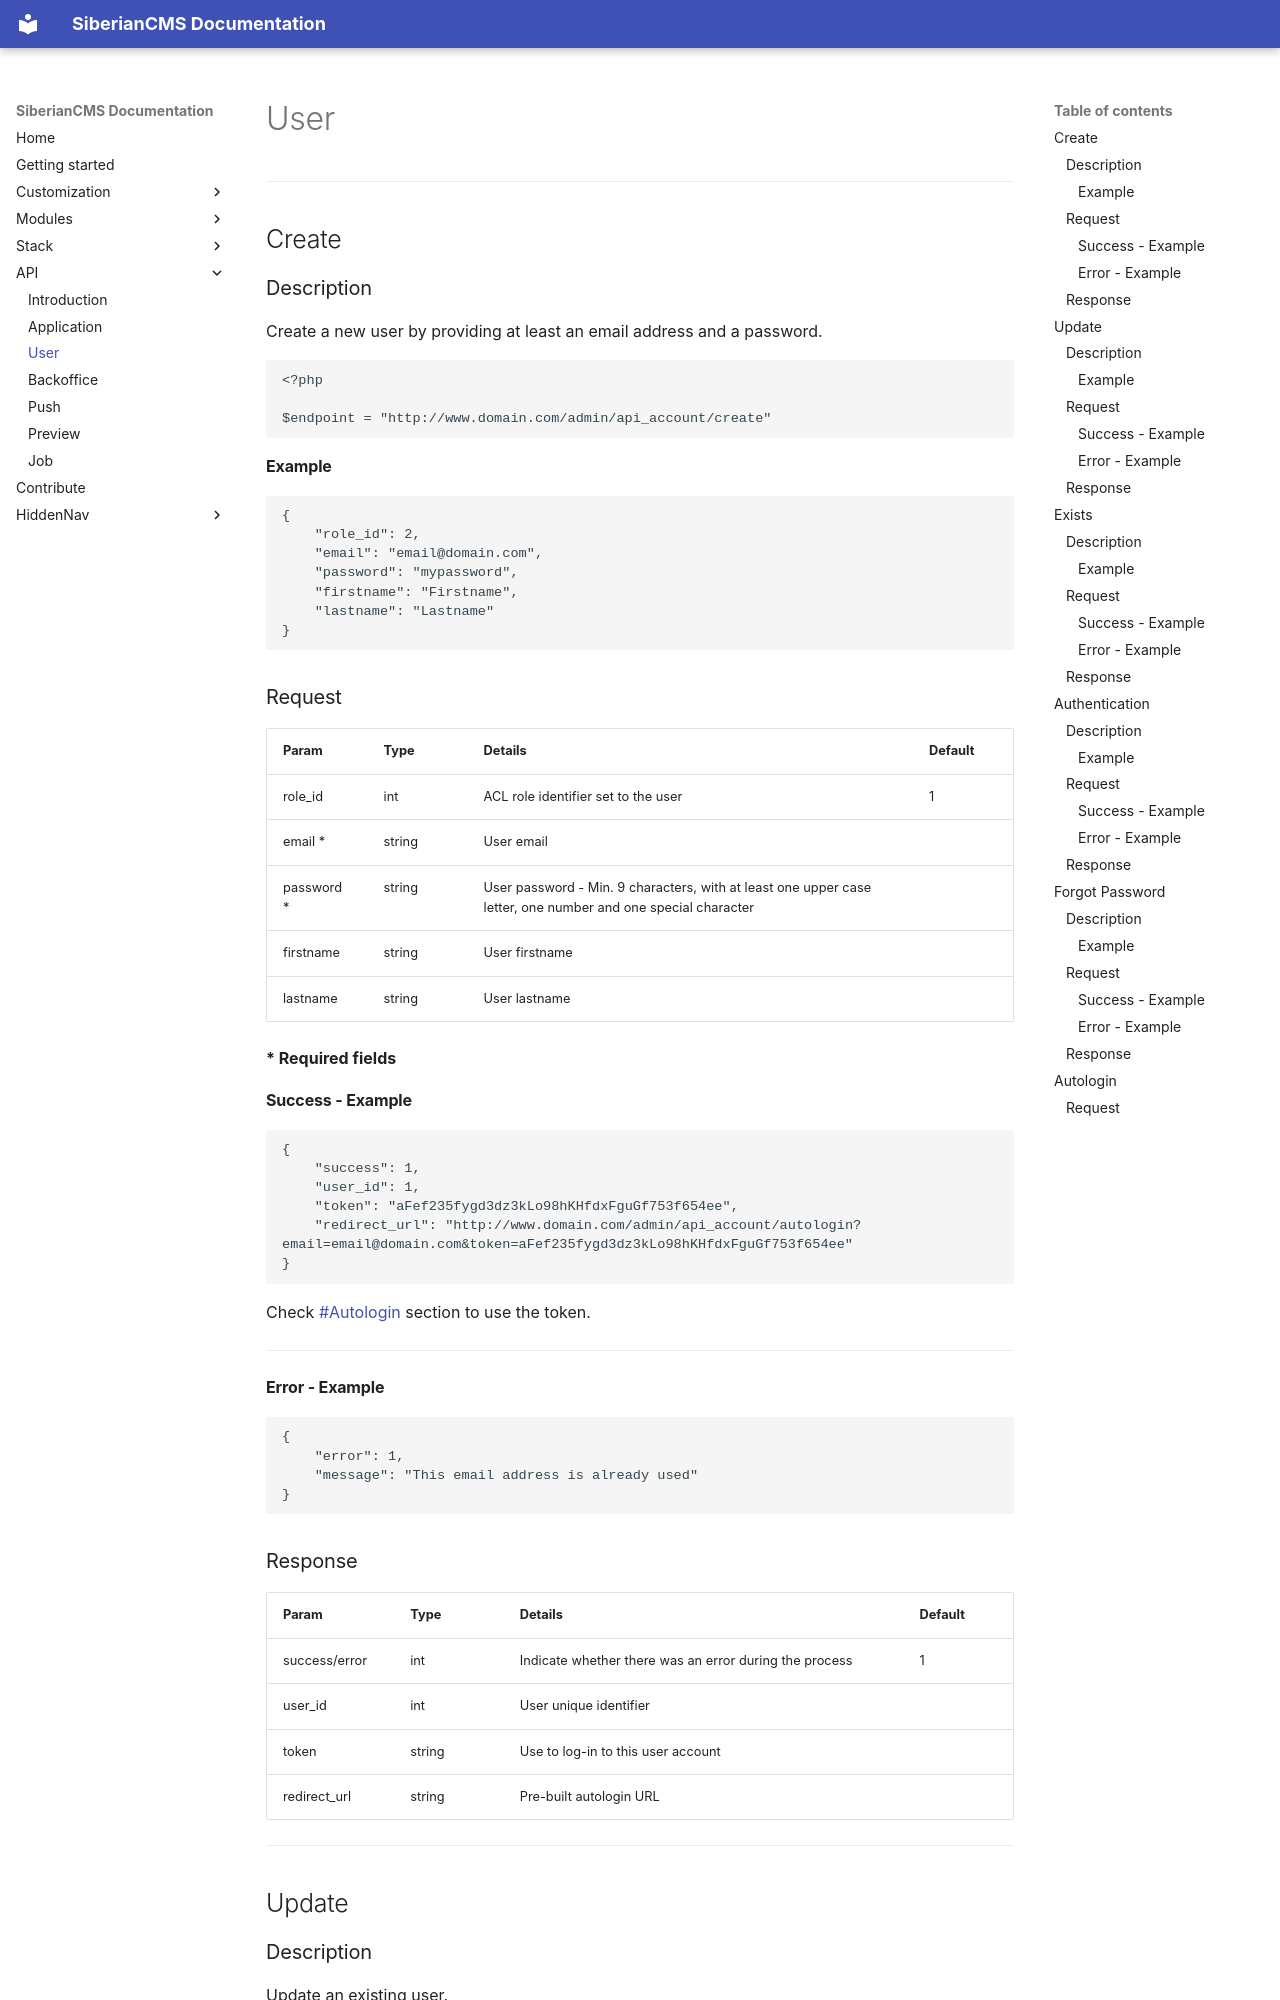

repository: Xtraball/SiberianCMS-Doc · page: api/user/index.html · generator: mkdocs

# User

---

## Create

### Description

Create a new user by providing at least an email address and a password.

```php
<?php

$endpoint = "http://www.domain.com/admin/api_account/create"
```

#### Example

```json
{
    "role_id": 2,
    "email": "email@domain.com",
    "password": "mypassword",
    "firstname": "Firstname",
    "lastname": "Lastname"
}
```


### Request

Param|Type|Details|Default
-----|----|-------|-------
role_id|int|ACL role identifier set to the user|1
email *|string|User email|
password *|string|User password - Min. 9 characters, with at least one upper case letter, one number and one special character|
firstname|string|User firstname|
lastname|string|User lastname|

**\* Required fields**

#### Success - Example

```json
{
    "success": 1,
    "user_id": 1,
    "token": "aFef235fygd3dz3kLo98hKHfdxFguGf753f654ee",
    "redirect_url": "http://www.domain.com/admin/api_account/autologin?email=email@domain.com&token=aFef235fygd3dz3kLo98hKHfdxFguGf753f654ee"
}
```

Check [#Autologin](#autologin) section to use the token.

---

#### Error - Example

```json
{
    "error": 1,
    "message": "This email address is already used"
}
```

### Response

Param|Type|Details|Default
-----|----|-------|-------
success/error|int|Indicate whether there was an error during the process|1
user_id|int|User unique identifier|
token|string|Use to log-in to this user account
redirect_url|string|Pre-built autologin URL

---

## Update
